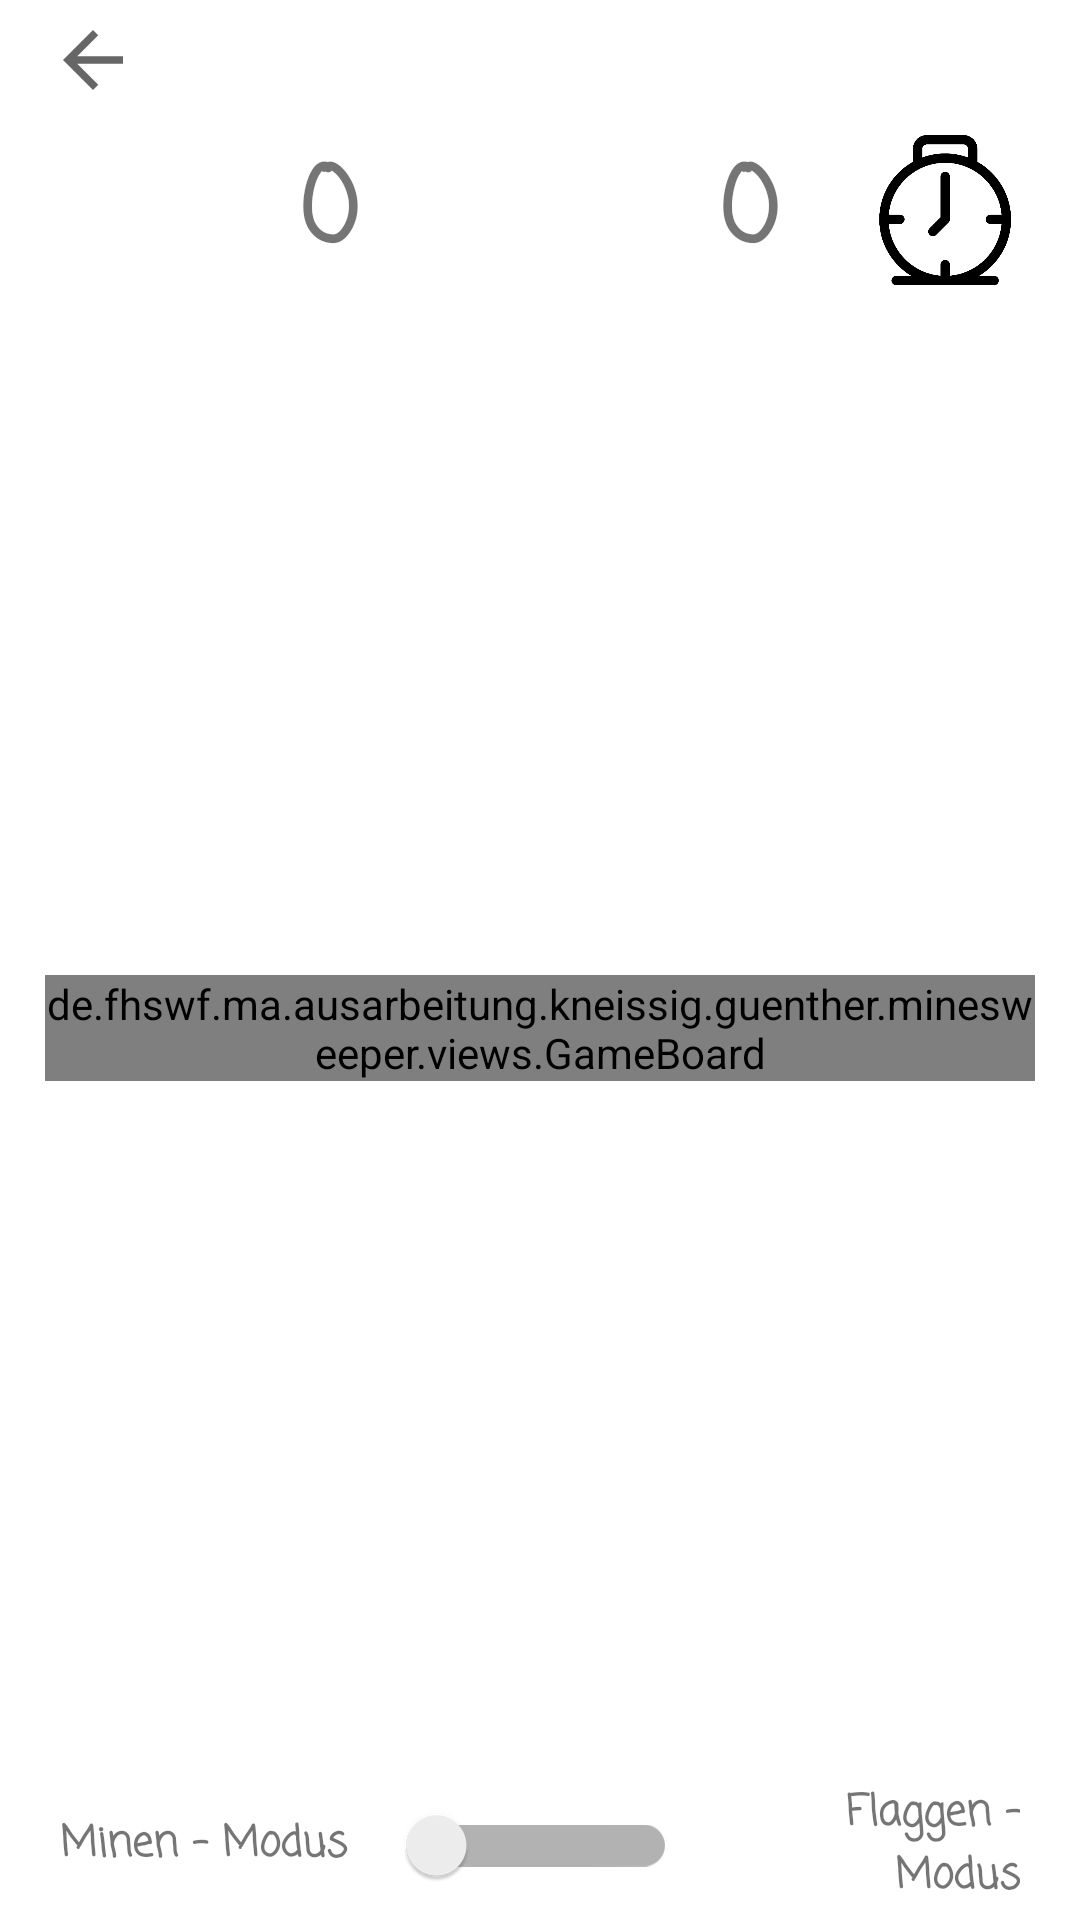

This screen was rendered from an Android layout file. Write that file and the resources it references.
<!-- AndroidManifest.xml: application theme Theme.Minesweeper -->
<!-- res/layout/activity_game.xml -->
<?xml version="1.0" encoding="utf-8"?>
<androidx.constraintlayout.widget.ConstraintLayout xmlns:android="http://schemas.android.com/apk/res/android"
    xmlns:app="http://schemas.android.com/apk/res-auto"
    xmlns:tools="http://schemas.android.com/tools"
    android:id="@+id/gameLayout"
    android:layout_width="match_parent"
    android:layout_height="match_parent"
    tools:context=".activities.GameActivity">

    <ImageButton
        android:id="@+id/gameView_backToMenue"
        android:layout_width="30dp"
        android:layout_height="30dp"
        android:layout_marginStart="16dp"
        android:layout_marginTop="5dp"
        android:background="@null"
        android:foreground="?android:attr/selectableItemBackground"
        android:scaleType="fitStart"
        app:layout_constraintStart_toStartOf="parent"
        app:layout_constraintTop_toTopOf="parent"
        app:srcCompat="?attr/actionModeCloseDrawable"
        android:contentDescription="@string/zurueck_button" />

    <ImageButton
        android:id="@+id/gameView_gameSettings"
        android:layout_width="30dp"
        android:layout_height="30dp"
        android:layout_marginTop="5dp"
        android:layout_marginEnd="20dp"
        android:background="@null"
        android:foreground="?android:attr/selectableItemBackground"
        android:scaleType="fitXY"
        app:layout_constraintBottom_toBottomOf="@id/gameView_iconTimer"
        app:layout_constraintEnd_toEndOf="parent"
        app:layout_constraintTop_toTopOf="parent"
        app:layout_constraintVertical_bias="1.0"
        app:srcCompat="@drawable/ic_baseline_settings_24"
        android:contentDescription="@string/einstellungen" />

    <ImageButton
        android:id="@+id/gameView_resetGame"
        android:layout_width="50dp"
        android:layout_height="50dp"
        android:layout_marginStart="180dp"
        android:layout_marginTop="45dp"
        android:layout_marginEnd="181dp"
        android:background="@drawable/layout_select_difficulty"
        android:backgroundTint="#1E1F20"
        android:contentDescription="@string/reset_game"
        android:tooltipText="Spiel neu starten"
        app:layout_constraintEnd_toEndOf="parent"
        app:layout_constraintStart_toStartOf="parent"
        app:layout_constraintTop_toTopOf="parent"
        app:srcCompat="@android:drawable/ic_popup_sync" />

    <com.google.android.material.switchmaterial.SwitchMaterial
        android:id="@+id/gameView_gameMode"
        android:layout_width="91dp"
        android:layout_height="50dp"
        android:layout_marginStart="10dp"
        android:layout_marginEnd="10dp"
        android:checked="false"
        android:splitTrack="false"
        android:textAppearance="@style/TextAppearance.AppCompat.Body1"
        android:textColorHighlight="#1E1F20"
        android:textColorLink="#1E1F20"
        app:layout_constraintBottom_toBottomOf="parent"
        app:layout_constraintEnd_toStartOf="@+id/gameView_flagMode"
        app:layout_constraintStart_toEndOf="@+id/gameView_mineMode"
        app:switchMinWidth="90dp"
        app:useMaterialThemeColors="false" />

    <TextView
        android:id="@+id/gameView_mineCounter"
        android:layout_width="0dp"
        android:layout_height="50dp"
        android:layout_marginTop="45dp"
        android:layout_marginEnd="30dp"
        android:fontFamily="casual"
        android:gravity="center"
        android:text="@string/_0"
        android:textAlignment="center"
        android:textSize="35sp"
        android:textStyle="bold"
        app:layout_constraintEnd_toStartOf="@+id/gameView_resetGame"
        app:layout_constraintStart_toEndOf="@id/gameView_iconMine"
        app:layout_constraintTop_toTopOf="parent" />

    <TextView
        android:id="@+id/gameView_timer"
        android:layout_width="0dp"
        android:layout_height="50dp"
        android:layout_marginStart="30dp"
        android:layout_marginTop="45dp"
        android:fontFamily="casual"
        android:gravity="center"
        android:text="@string/_0"
        android:textAlignment="center"
        android:textSize="35sp"
        android:textStyle="bold"
        app:layout_constraintEnd_toStartOf="@+id/gameView_iconTimer"
        app:layout_constraintStart_toEndOf="@id/gameView_resetGame"
        app:layout_constraintTop_toTopOf="parent" />

    <TextView
        android:id="@+id/gameView_mineMode"
        android:layout_width="0dp"
        android:layout_height="50dp"
        android:layout_marginStart="20dp"
        android:fontFamily="casual"
        android:gravity="center_vertical"
        android:text="@string/minen_modus_game"
        android:textAlignment="gravity"
        android:textSize="14sp"
        android:textStyle="bold"
        app:layout_constraintBottom_toBottomOf="parent"
        app:layout_constraintEnd_toStartOf="@+id/gameView_gameMode"
        app:layout_constraintStart_toStartOf="parent" />

    <TextView
        android:id="@+id/gameView_flagMode"
        android:layout_width="0dp"
        android:layout_height="50dp"
        android:layout_marginEnd="20dp"
        android:fontFamily="casual"
        android:gravity="end|center_vertical"
        android:text="@string/flaggen_modus_game"
        android:textSize="14sp"
        android:textStyle="bold"
        app:layout_constraintBottom_toBottomOf="parent"
        app:layout_constraintEnd_toEndOf="parent"
        app:layout_constraintStart_toEndOf="@+id/gameView_gameMode" />

    <ImageView
        android:id="@+id/gameView_iconMine"
        android:layout_width="50dp"
        android:layout_height="50dp"
        android:layout_marginStart="20dp"
        android:layout_marginTop="10dp"
        app:layout_constraintEnd_toStartOf="@+id/gameView_mineCounter"
        app:layout_constraintStart_toStartOf="parent"
        app:layout_constraintTop_toBottomOf="@id/gameView_backToMenue"
        app:srcCompat="@drawable/icon_mine"
        android:contentDescription="@string/icon_mine" />

    <ImageView
        android:id="@+id/gameView_iconTimer"
        android:layout_width="50dp"
        android:layout_height="50dp"
        android:layout_marginTop="10dp"
        android:layout_marginEnd="20dp"
        app:layout_constraintEnd_toEndOf="parent"
        app:layout_constraintStart_toEndOf="@+id/gameView_timer"
        app:layout_constraintTop_toBottomOf="@+id/gameView_gameSettings"
        app:srcCompat="@drawable/icon_timer"
        android:contentDescription="@string/icon_timer" />

    <androidx.constraintlayout.widget.ConstraintLayout
        android:id="@+id/gameView_GridContainerLayout"
        android:layout_width="0dp"
        android:layout_height="0dp"
        android:layout_marginStart="5dp"
        android:layout_marginTop="10dp"
        android:layout_marginEnd="5dp"
        android:layout_marginBottom="10dp"
        app:layout_constraintBottom_toTopOf="@+id/gameView_gameMode"
        app:layout_constraintEnd_toEndOf="parent"
        app:layout_constraintStart_toStartOf="parent"
        app:layout_constraintTop_toBottomOf="@+id/gameView_resetGame">

        <de.fhswf.ma.ausarbeitung.kneissig.guenther.minesweeper.views.GameBoard
            android:id="@+id/gameView_minesweeperGridView"
            android:layout_width="0dp"
            android:layout_height="wrap_content"
            android:layout_centerHorizontal="true"
            android:layout_marginStart="10dp"
            android:layout_marginTop="10dp"
            android:layout_marginEnd="10dp"
            android:layout_marginBottom="10dp"
            android:drawSelectorOnTop="false"
            android:gravity="center"
            android:scrollbars="vertical"
            app:layout_constraintBottom_toBottomOf="parent"
            app:layout_constraintEnd_toEndOf="parent"
            app:layout_constraintStart_toStartOf="parent"
            app:layout_constraintTop_toTopOf="parent" />
    </androidx.constraintlayout.widget.ConstraintLayout>

</androidx.constraintlayout.widget.ConstraintLayout>
<!-- resources referenced by this layout -->
<resources>
  <!-- drawable icon_timer: png bitmap (drawable, 13863 bytes) -->
  <!-- drawable layout_select_difficulty (drawable-v24) -->
  <?xml version="1.0" encoding="utf-8"?>
  <shape xmlns:android="http://schemas.android.com/apk/res/android">
  
      <solid android:color="#A4A8AC"/>
  
      <corners android:radius="10dp"/>
  </shape>
  <string name="_0">0</string>
  <string name="einstellungen">Einstellungen</string>
  <string name="flaggen_modus_game">Flaggen - Modus</string>
  <string name="icon_mine">Icon Mine</string>
  <string name="icon_timer">Icon Timer</string>
  <string name="minen_modus_game">Minen - Modus</string>
  <string name="reset_game">Reset Game</string>
  <string name="zurueck_button">Zurück Button</string>
  <style name="Theme.Minesweeper" parent="Theme.MaterialComponents.DayNight.DarkActionBar">
          
          <item name="colorPrimary">#641B1B</item>
          <item name="colorPrimaryVariant">@color/purple_700</item>
          <item name="colorOnPrimary">@color/white</item>
          
          <item name="colorSecondary">@color/teal_200</item>
          <item name="colorSecondaryVariant">@color/teal_700</item>
          <item name="colorOnSecondary">@color/black</item>
          
          <item name="android:statusBarColor" tools:targetApi="l">?attr/colorPrimaryVariant</item>
          
      </style>
  <color name="purple_700">#FF3700B3</color>
  <color name="white">#FFFFFFFF</color>
  <color name="teal_200">#FF03DAC5</color>
  <color name="teal_700">#FF018786</color>
  <color name="black">#FF000000</color>
</resources>
